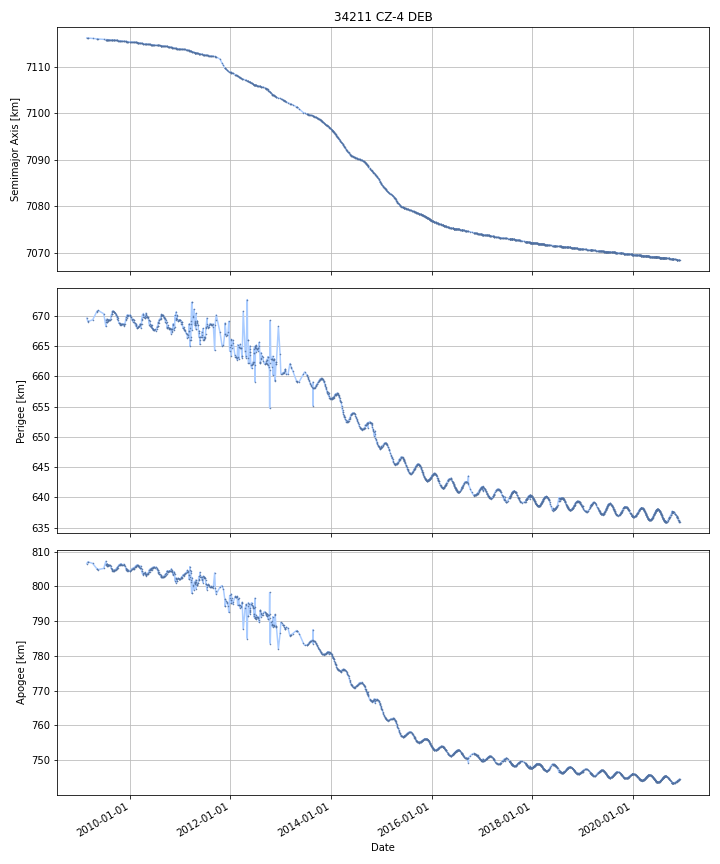

Source data for this figure (header and first rows):
DATE, SEMIMAJOR_AXIS, PERIAPSIS, APOAPSIS, DOT_SEMIMAJOR_AXIS, DOT_PERIAPSIS, DOT_APOAPSIS
2009-02-22, 7116, 669.5, 806.6, , , 
2009-02-23, 7116, 669.5, 806.7, -0.002543, -0.077, 0.07191
2009-02-24, 7116, 669.4, 806.8, -0.002543, -0.077, 0.07191
2009-02-25, 7116, 669.3, 806.8, -0.002543, -0.077, 0.07191
2009-02-26, 7116, 669.2, 806.9, -0.002543, -0.077, 0.07191
2009-02-27, 7116, 669.1, 807, -0.002543, -0.077, 0.07191
2009-02-28, 7116, 669.1, 807, -0.002354, -0.06441, 0.05971
2009-03-01, 7116, 669, 807.1, -0.002359, -0.04465, 0.03993
2009-03-02, 7116, 669, 807.1, -0.002589, 0.007864, -0.01304
2009-03-03, 7116, 669, 807.1, -0.002589, 0.007864, -0.01304
2009-03-04, 7116, 669.1, 807, -0.002589, 0.007864, -0.01304
2009-03-05, 7116, 669.1, 807, -0.002589, 0.007864, -0.01304
2009-03-06, 7116, 669.1, 807, -0.002589, 0.007864, -0.01304
2009-03-07, 7116, 669.1, 807, -0.002589, 0.007864, -0.01304
2009-03-08, 7116, 669.1, 807, -0.002589, 0.007864, -0.01304
2009-03-09, 7116, 669.1, 807, -0.002589, 0.007864, -0.01304
2009-03-10, 7116, 669.1, 807, -0.002589, 0.007864, -0.01304
2009-03-11, 7116, 669.1, 806.9, -0.002589, 0.007864, -0.01304
2009-03-12, 7116, 669.1, 806.9, -0.002589, 0.007864, -0.01304
2009-03-13, 7116, 669.1, 806.9, -0.002589, 0.007864, -0.01304
2009-03-14, 7116, 669.1, 806.9, -0.002589, 0.007864, -0.01304
2009-03-15, 7116, 669.1, 806.9, -0.002589, 0.007864, -0.01304
2009-03-16, 7116, 669.2, 806.9, -0.002589, 0.007864, -0.01304
2009-03-17, 7116, 669.2, 806.9, -0.002589, 0.007864, -0.01304
2009-03-18, 7116, 669.2, 806.9, -0.002589, 0.007864, -0.01304
2009-03-19, 7116, 669.2, 806.8, -0.002589, 0.007864, -0.01304
2009-03-20, 7116, 669.2, 806.8, -0.002589, 0.007864, -0.01304
2009-03-21, 7116, 669.2, 806.8, -0.002589, 0.007864, -0.01304
2009-03-22, 7116, 669.2, 806.8, -0.002589, 0.007864, -0.01304
2009-03-23, 7116, 669.2, 806.8, -0.002589, 0.007864, -0.01304
2009-03-24, 7116, 669.2, 806.8, -0.002589, 0.007864, -0.01304
2009-03-25, 7116, 669.2, 806.8, -0.002589, 0.007864, -0.01304
2009-03-26, 7116, 669.2, 806.8, -0.002589, 0.007864, -0.01304
2009-03-27, 7116, 669.2, 806.7, -0.002589, 0.007864, -0.01304
2009-03-28, 7116, 669.2, 806.7, -0.002589, 0.007864, -0.01304
2009-03-29, 7116, 669.3, 806.7, -0.002589, 0.007864, -0.01304
2009-03-30, 7116, 669.3, 806.7, -0.002589, 0.007864, -0.01304
2009-03-31, 7116, 669.3, 806.7, -0.002589, 0.007864, -0.01304
2009-04-01, 7116, 669.3, 806.7, -0.002589, 0.007864, -0.01304
2009-04-02, 7116, 669.3, 806.7, -0.002589, 0.007864, -0.01304
2009-04-03, 7116, 669.3, 806.6, -0.002589, 0.007864, -0.01304
2009-04-04, 7116, 669.3, 806.6, -0.002589, 0.007864, -0.01304
2009-04-05, 7116, 669.3, 806.6, -0.00264, 0.01609, -0.02137
2009-04-06, 7116, 669.4, 806.6, -0.002819, 0.04508, -0.05072
2009-04-07, 7116, 669.4, 806.5, -0.002819, 0.04508, -0.05072
2009-04-08, 7116, 669.5, 806.5, -0.002819, 0.04508, -0.05072
2009-04-09, 7116, 669.5, 806.4, -0.002819, 0.04508, -0.05072
2009-04-10, 7116, 669.5, 806.4, -0.002819, 0.04508, -0.05072
2009-04-11, 7116, 669.6, 806.3, -0.002819, 0.04508, -0.05072
2009-04-12, 7116, 669.6, 806.3, -0.002819, 0.04508, -0.05072
2009-04-13, 7116, 669.7, 806.2, -0.002819, 0.04508, -0.05072
2009-04-14, 7116, 669.7, 806.2, -0.002819, 0.04508, -0.05072
2009-04-15, 7116, 669.8, 806.1, -0.002819, 0.04508, -0.05072
2009-04-16, 7116, 669.8, 806.1, -0.002819, 0.04508, -0.05072
2009-04-17, 7116, 669.9, 806, -0.002819, 0.04508, -0.05072
2009-04-18, 7116, 669.9, 806, -0.002819, 0.04508, -0.05072
2009-04-19, 7116, 669.9, 805.9, -0.002819, 0.04508, -0.05072
2009-04-20, 7116, 670, 805.9, -0.002819, 0.04508, -0.05072
2009-04-21, 7116, 670, 805.8, -0.002819, 0.04508, -0.05072
2009-04-22, 7116, 670.1, 805.8, -0.002819, 0.04508, -0.05072
... 4,246 more rows
